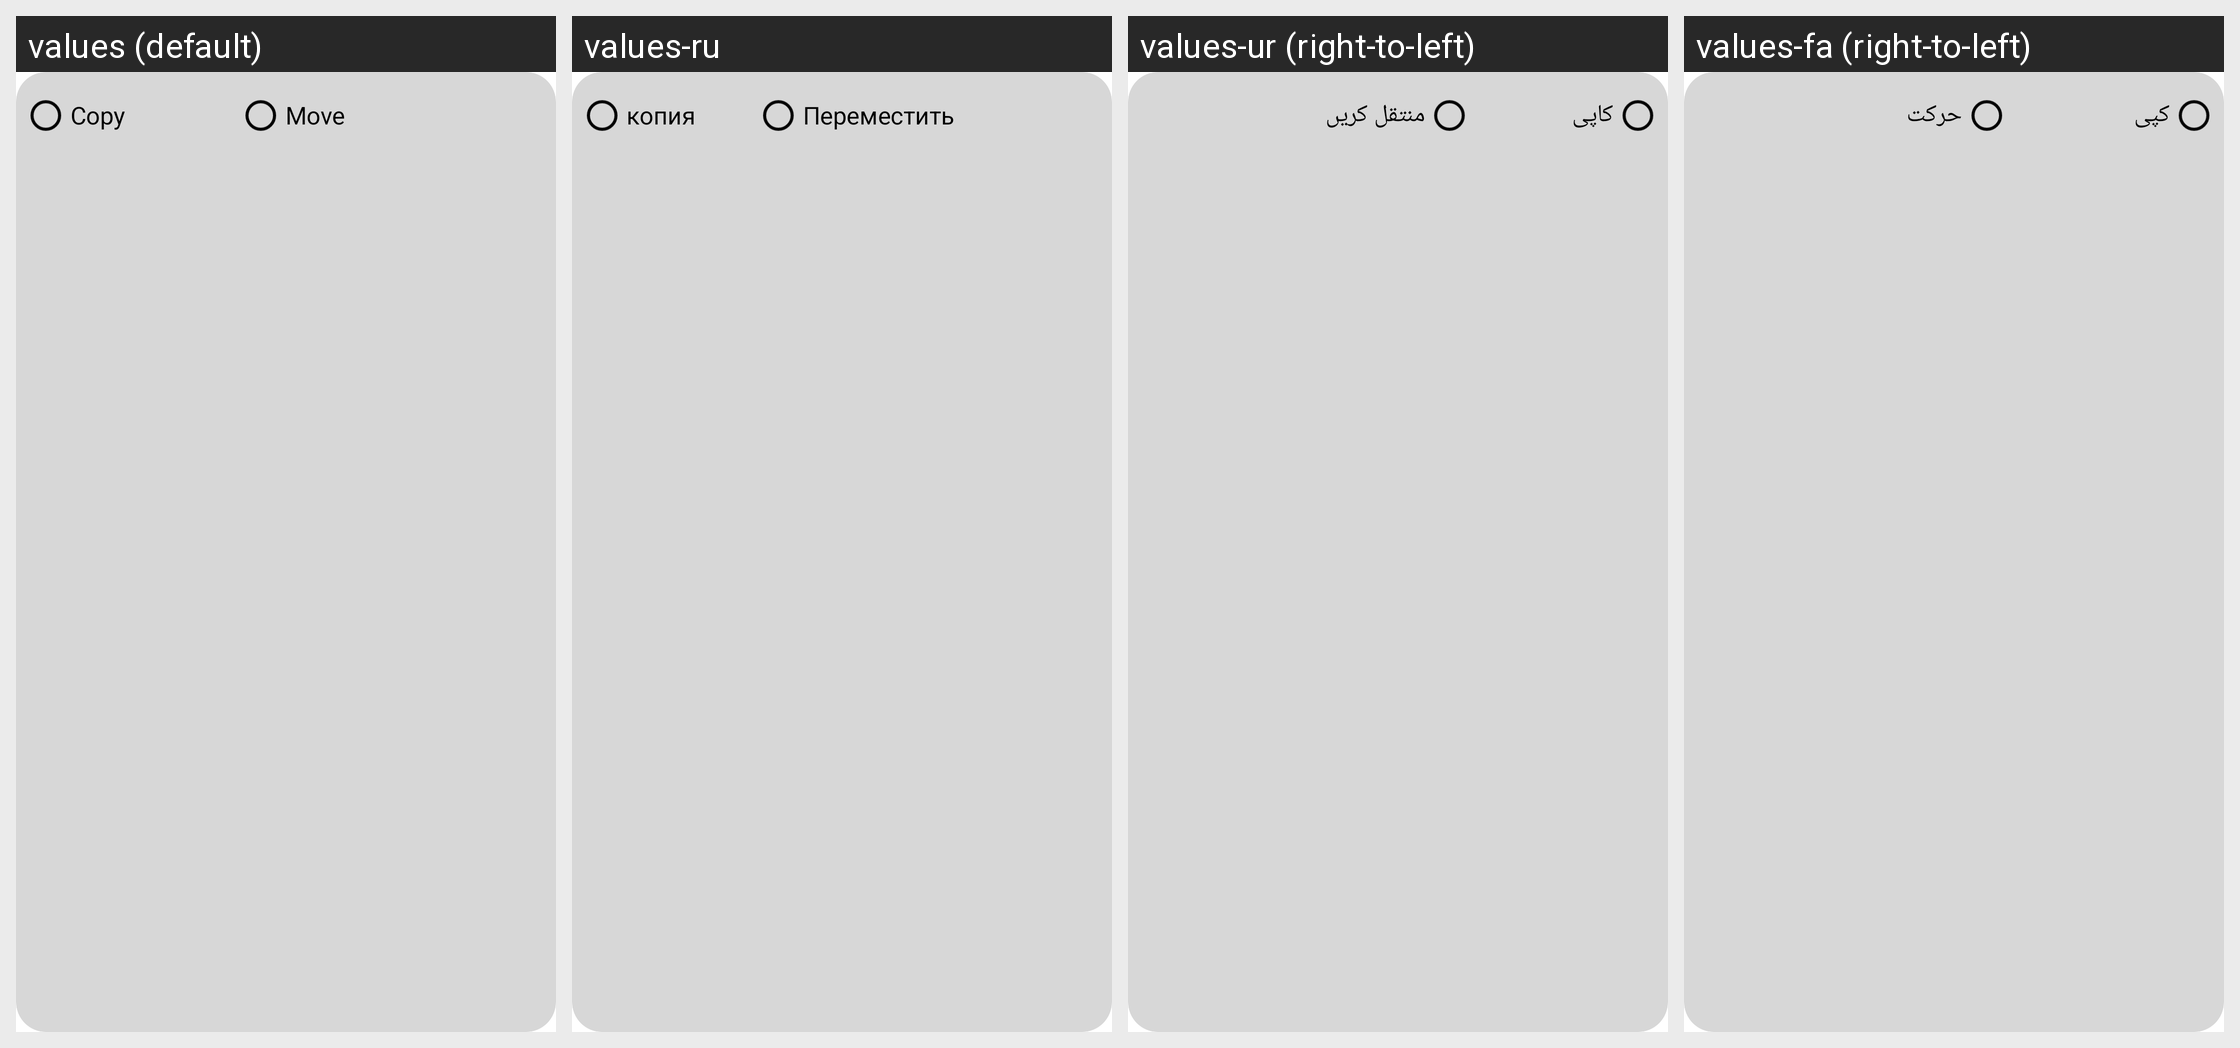

Locale-by-locale string values for the Android screen shown in this grid:
Android screen res/layout/pop_for_clipboard.xml rendered under 4 locales, left to right: values (default), values-ru, values-ur (right-to-left), values-fa (right-to-left). Device: Nexus 5 (rendered at 1080×1920; each locale shown at half size, 540×960, under a caption strip naming it); theme AIO.App.
Other locales in the repository, not shown: values-ar, values-bn, values-de, values-es, values-fr, values-hi, values-in, values-it, values-ja, values-ko, values-mr, values-pt, values-ta, values-te, values-tr, values-vi, values-zh.
Strings drawn on this screen, with the default value and each locale's value (text and hints the layout hard-codes, and strings that could not be matched under every locale, appear in the picture but are not listed):

cg
  values: Copy
  values-ru: копия
  values-ur: کاپی
  values-fa: کپی

mg
  values: Move
  values-ru: Переместить
  values-ur: منتقل کریں
  values-fa: حرکت
